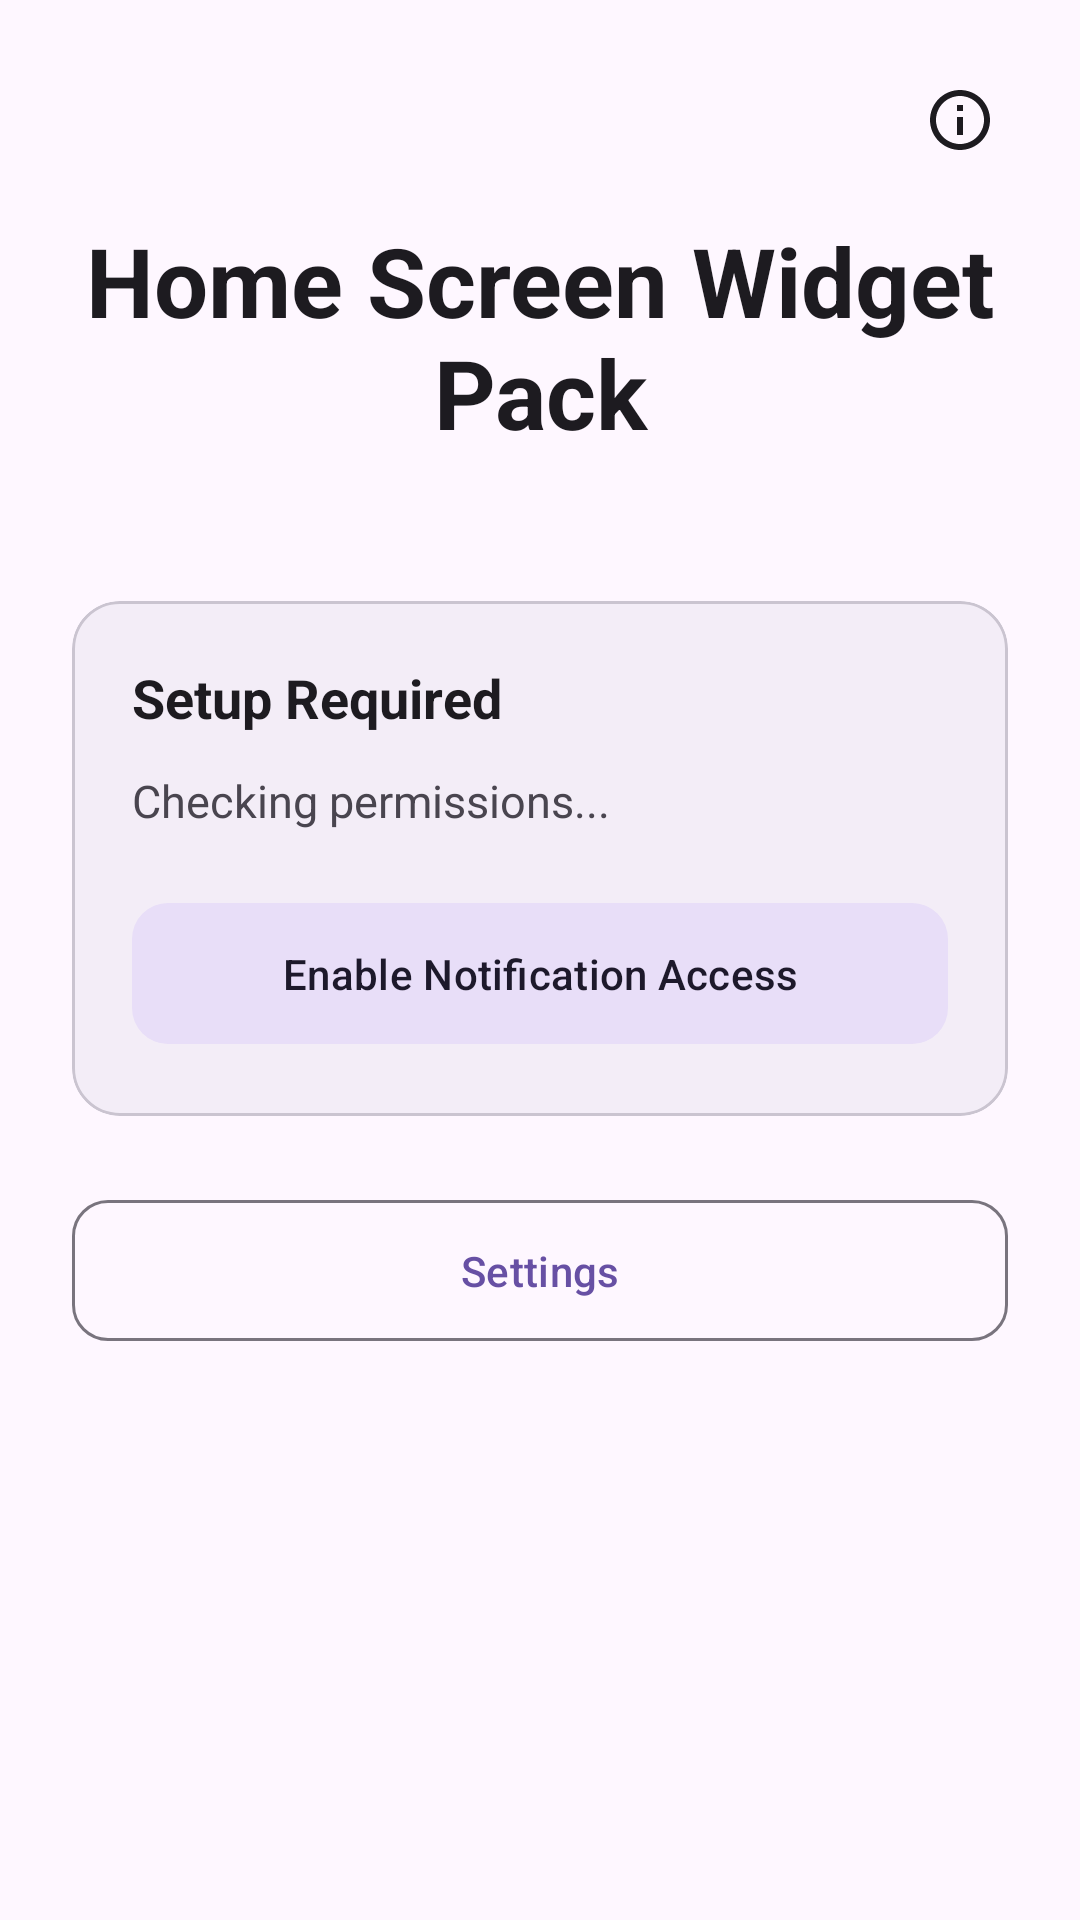

Write the Android layout XML for this screen, with the resource values it uses.
<!-- AndroidManifest.xml: application theme Theme.HomeScreenWidgetPack -->
<!-- res/layout/activity_main.xml -->
<?xml version="1.0" encoding="utf-8"?>
<androidx.constraintlayout.widget.ConstraintLayout xmlns:android="http://schemas.android.com/apk/res/android"
    xmlns:app="http://schemas.android.com/apk/res-auto"
    xmlns:tools="http://schemas.android.com/tools"
    android:id="@+id/main"
    android:layout_width="match_parent"
    android:layout_height="match_parent"
    android:background="?attr/colorSurface"
    tools:context=".MainActivity">

    
    <ScrollView
        android:layout_width="match_parent"
        android:layout_height="0dp"
        android:fillViewport="true"
        app:layout_constraintTop_toTopOf="parent"
        app:layout_constraintBottom_toBottomOf="parent"
        app:layout_constraintStart_toStartOf="parent"
        app:layout_constraintEnd_toEndOf="parent">

        <LinearLayout
            android:layout_width="match_parent"
            android:layout_height="wrap_content"
            android:orientation="vertical"
            android:padding="24dp">

            
            <com.google.android.material.textview.MaterialTextView
                android:id="@+id/app_title"
                android:layout_width="match_parent"
                android:layout_height="wrap_content"
                android:text="Home Screen Widget Pack"
                android:textSize="32sp"
                android:textStyle="bold"
                android:textColor="?attr/colorOnSurface"
                android:textAlignment="center"
                android:layout_marginTop="48dp"
                android:layout_marginBottom="48dp" />

            
            <com.google.android.material.card.MaterialCardView
                android:layout_width="match_parent"
                android:layout_height="wrap_content"
                android:layout_marginBottom="24dp"
                app:cardElevation="0dp"
                app:strokeWidth="1dp"
                app:strokeColor="?attr/colorOutlineVariant"
                app:cardBackgroundColor="?attr/colorSurfaceContainer"
                app:cardCornerRadius="16dp">

                <LinearLayout
                    android:layout_width="match_parent"
                    android:layout_height="wrap_content"
                    android:orientation="vertical"
                    android:padding="20dp">

                    <com.google.android.material.textview.MaterialTextView
                        android:layout_width="match_parent"
                        android:layout_height="wrap_content"
                        android:text="Setup Required"
                        android:textSize="18sp"
                        android:textStyle="bold"
                        android:textColor="?attr/colorOnSurface"
                        android:layout_marginBottom="12dp" />

                    <com.google.android.material.textview.MaterialTextView
                        android:id="@+id/permission_status"
                        android:layout_width="match_parent"
                        android:layout_height="wrap_content"
                        android:text="Checking permissions..."
                        android:textSize="15sp"
                        android:textColor="?attr/colorOnSurfaceVariant"
                        android:lineSpacingExtra="4dp"
                        android:layout_marginBottom="20dp" />

                    <com.google.android.material.button.MaterialButton
                        android:id="@+id/enable_permission_button"
                        android:layout_width="match_parent"
                        android:layout_height="wrap_content"
                        android:text="Enable Notification Access"
                        android:paddingVertical="14dp"
                        app:cornerRadius="12dp"
                        style="@style/Widget.Material3.Button.TonalButton" />

                </LinearLayout>

            </com.google.android.material.card.MaterialCardView>

            
            <com.google.android.material.button.MaterialButton
                android:id="@+id/settings_button"
                android:layout_width="match_parent"
                android:layout_height="wrap_content"
                android:text="Settings"
                android:paddingVertical="14dp"
                app:cornerRadius="12dp"
                style="@style/Widget.Material3.Button.OutlinedButton" />

        </LinearLayout>

    </ScrollView>

    <ImageButton
        android:id="@+id/info_button"
        android:layout_width="48dp"
        android:layout_height="48dp"
        android:layout_marginTop="16dp"
        android:layout_marginEnd="16dp"
        android:background="?attr/selectableItemBackgroundBorderless"
        android:contentDescription="@string/about"
        android:elevation="2dp"
        android:src="@drawable/ic_info_outline"
        app:layout_constraintEnd_toEndOf="parent"
        app:layout_constraintTop_toTopOf="parent" />

</androidx.constraintlayout.widget.ConstraintLayout>
<!-- resources referenced by this layout -->
<resources>
  <!-- drawable ic_info_outline (drawable) -->
  <vector xmlns:android="http://schemas.android.com/apk/res/android"
      android:width="24dp"
      android:height="24dp"
      android:viewportWidth="24"
      android:viewportHeight="24">
      <path
          android:fillColor="?attr/colorOnSurface"
          android:pathData="M11,7h2v2h-2zM11,11h2v6h-2zM12,2C6.48,2 2,6.48 2,12s4.48,10 10,10 10,-4.48 10,-10S17.52,2 12,2zM12,20c-4.41,0 -8,-3.59 -8,-8s3.59,-8 8,-8 8,3.59 8,8 -3.59,8 -8,8z" />
  </vector>
  <string name="about">About</string>
  <style name="Theme.HomeScreenWidgetPack" parent="Base.Theme.HomeScreenWidgetPack" />
  <style name="Base.Theme.HomeScreenWidgetPack" parent="Theme.Material3.DayNight.NoActionBar">
          
          
          
          
          <item name="android:statusBarColor">@android:color/transparent</item>
          <item name="android:navigationBarColor">@android:color/transparent</item>
          <item name="android:windowLightStatusBar" tools:targetApi="m">true</item>
          <item name="android:windowLightNavigationBar" tools:targetApi="o_mr1">true</item>
      </style>
</resources>
